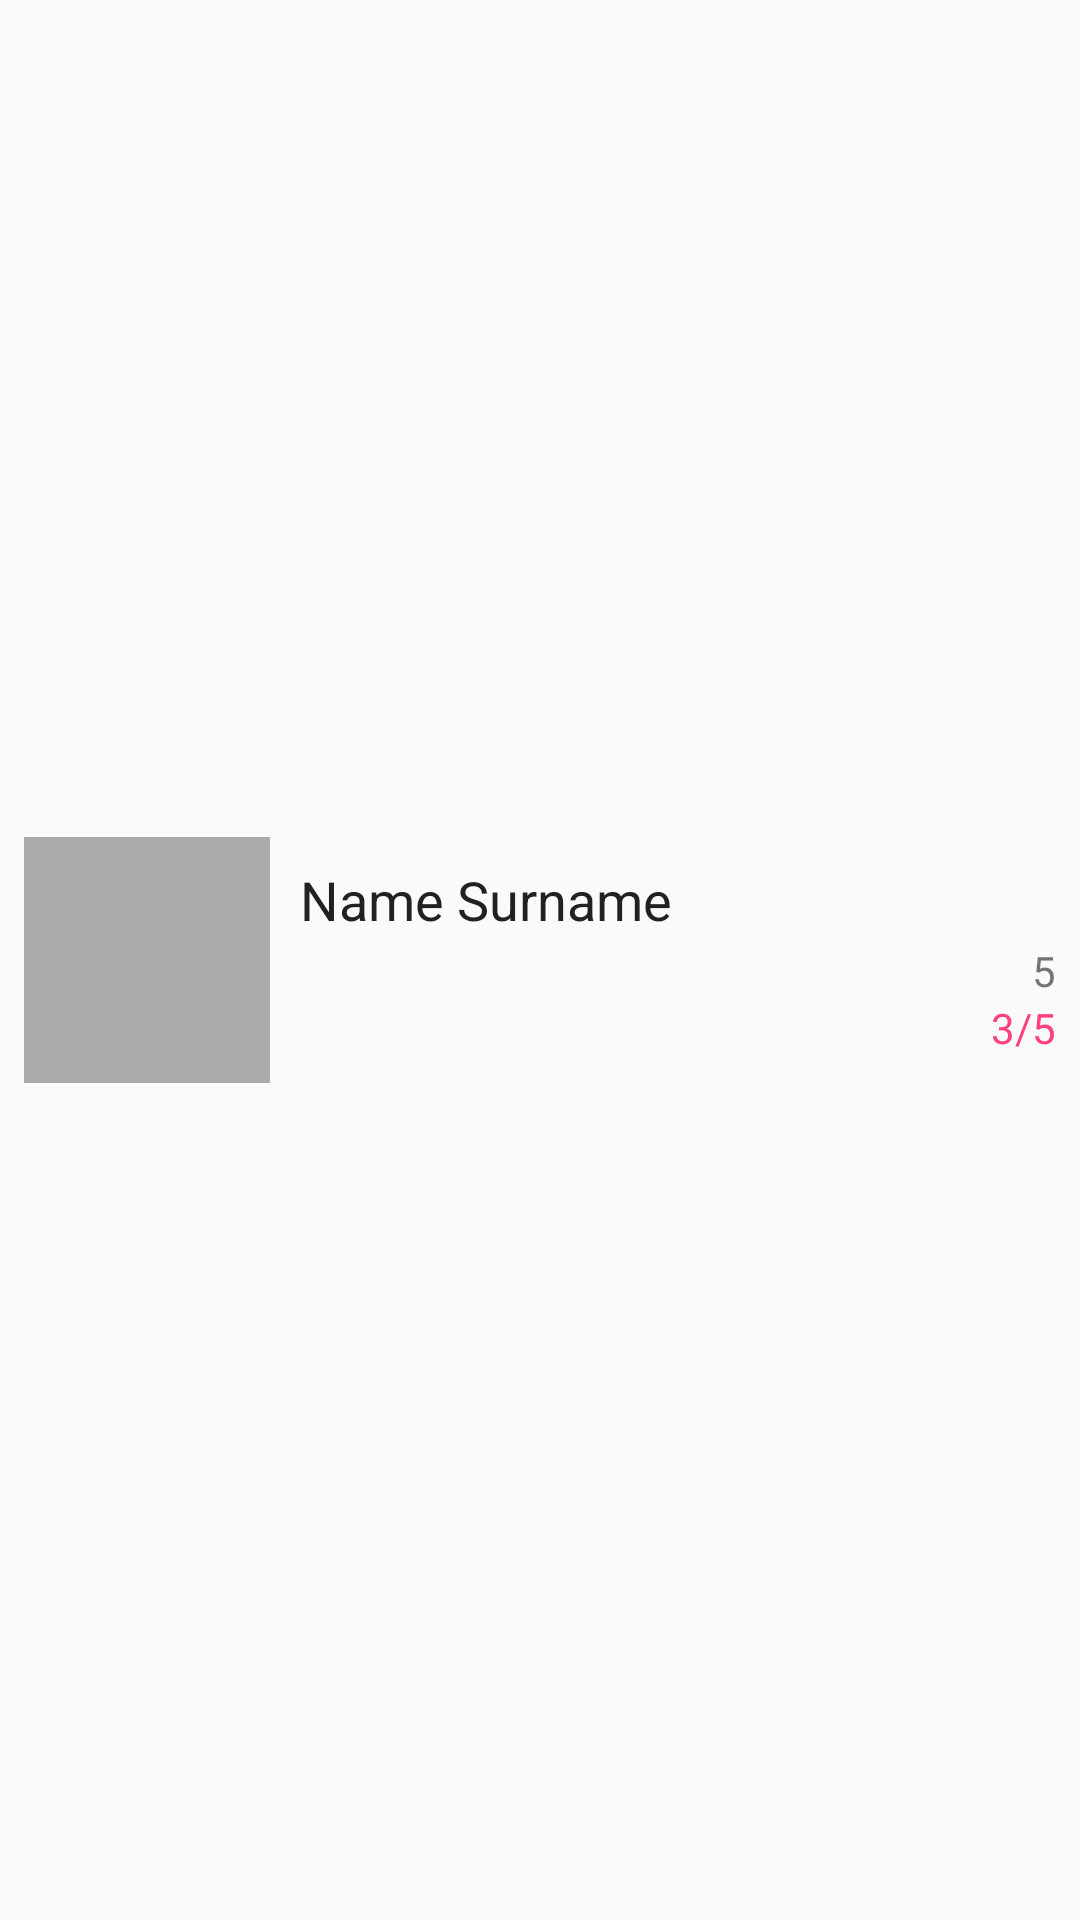

Produce the Android XML layout that renders to this screen, including the resource entries it uses.
<!-- AndroidManifest.xml: application theme AppTheme.NoActionBar -->
<!-- res/layout/listing_adapter_user.xml -->
<?xml version="1.0" encoding="utf-8"?>
<LinearLayout xmlns:android="http://schemas.android.com/apk/res/android"
    xmlns:app="http://schemas.android.com/apk/res-auto"
    android:layout_width="match_parent"
    android:layout_height="100dp"
    android:gravity="center_vertical"
    android:orientation="horizontal"
    android:padding="8dp">

    <ImageView
        android:id="@+id/trainerListingImage"
        android:layout_width="@dimen/listingImageWidth"
        android:layout_height="@dimen/listingImageHeight"
        android:layout_gravity="center_vertical"
        android:layout_marginRight="10dp"
        app:srcCompat="@android:color/darker_gray" />

    <LinearLayout
        android:layout_width="match_parent"
        android:layout_height="match_parent"
        android:gravity="center_vertical"
        android:orientation="vertical">

        <TextView
            android:id="@+id/trainerNameText"
            android:layout_width="match_parent"
            android:layout_height="wrap_content"
            android:layout_marginBottom="@dimen/listingTextMarginBottom"
            android:text="Name Surname"
            android:textColor="@color/primary_text"
            android:textSize="18sp" />

        <LinearLayout
            android:layout_width="wrap_content"
            android:layout_height="wrap_content"
            android:layout_gravity="right"
            android:gravity="center_vertical"
            android:orientation="horizontal">

            <ImageView
                android:layout_width="wrap_content"
                android:layout_height="wrap_content"
                android:background="@drawable/certificate" />

            <TextView
                android:id="@+id/trainerCertificateCount"
                android:layout_width="wrap_content"
                android:layout_height="wrap_content"
                android:text="5" />
        </LinearLayout>

        <LinearLayout
            android:layout_width="wrap_content"
            android:layout_height="wrap_content"
            android:layout_gravity="right"
            android:gravity="center_vertical"
            android:orientation="horizontal">

            <ImageView
                android:layout_width="wrap_content"
                android:layout_height="wrap_content"
                android:background="@drawable/ic_star" />

            <TextView
                android:id="@+id/trainerStarsText"
                android:layout_width="wrap_content"
                android:layout_height="wrap_content"
                android:text="3/5"
                android:textColor="@color/colorAccent" />
        </LinearLayout>

    </LinearLayout>
</LinearLayout>
<!-- resources referenced by this layout -->
<resources>
  <color name="colorAccent">#FF4081</color>
  <color name="primary_text">#212121</color>
  <dimen name="listingImageHeight">82dp</dimen>
  <dimen name="listingImageWidth">82dp</dimen>
  <dimen name="listingTextMarginBottom">2dp</dimen>
  <style name="AppTheme.NoActionBar">
          <item name="windowActionBar">false</item>
          <item name="windowNoTitle">true</item>
      </style>
</resources>
